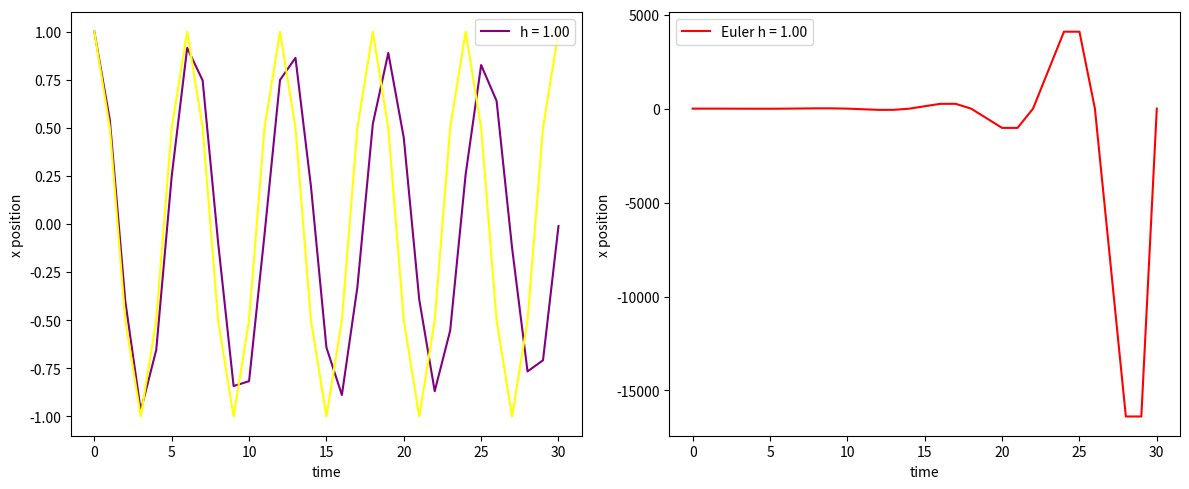
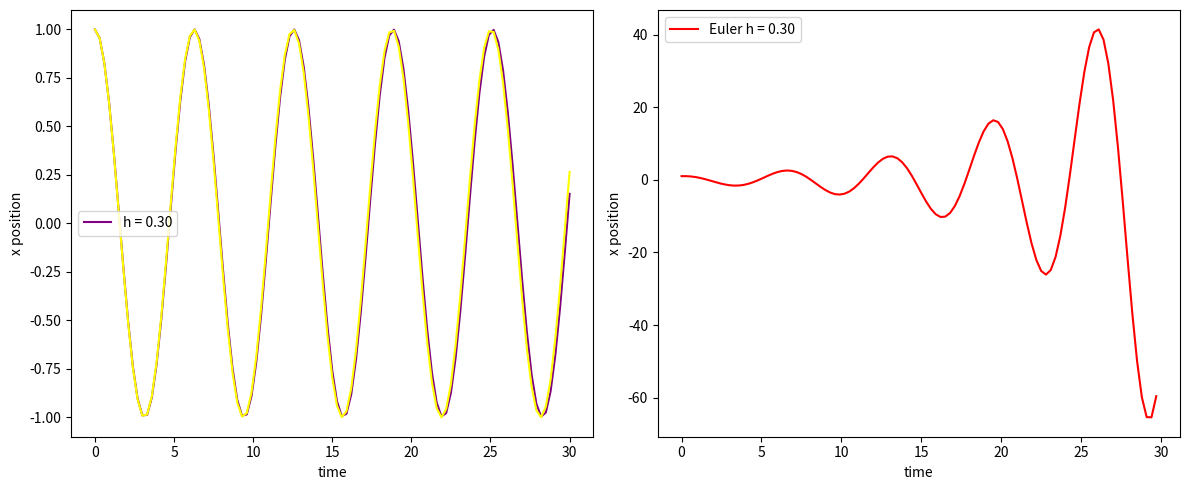
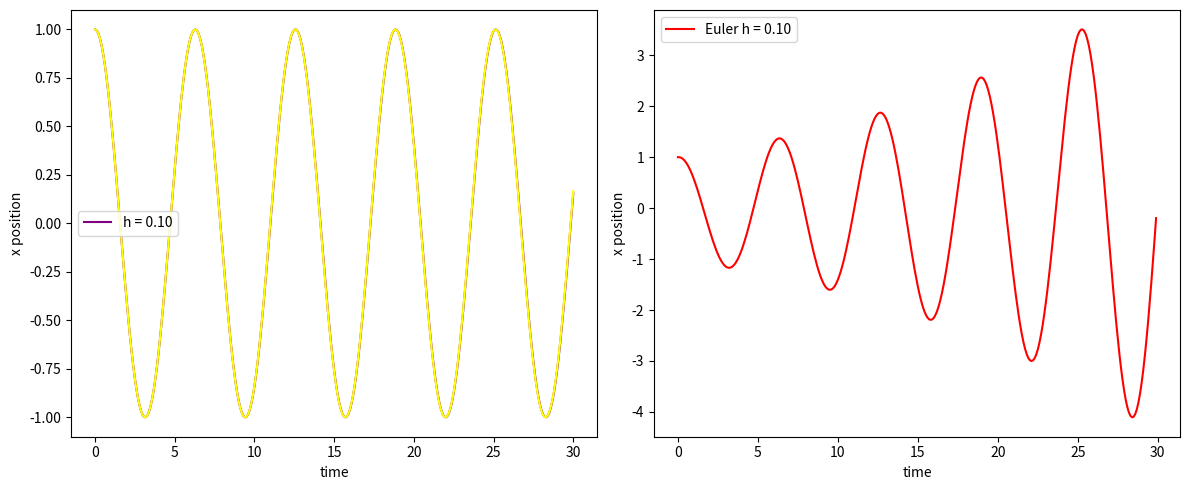
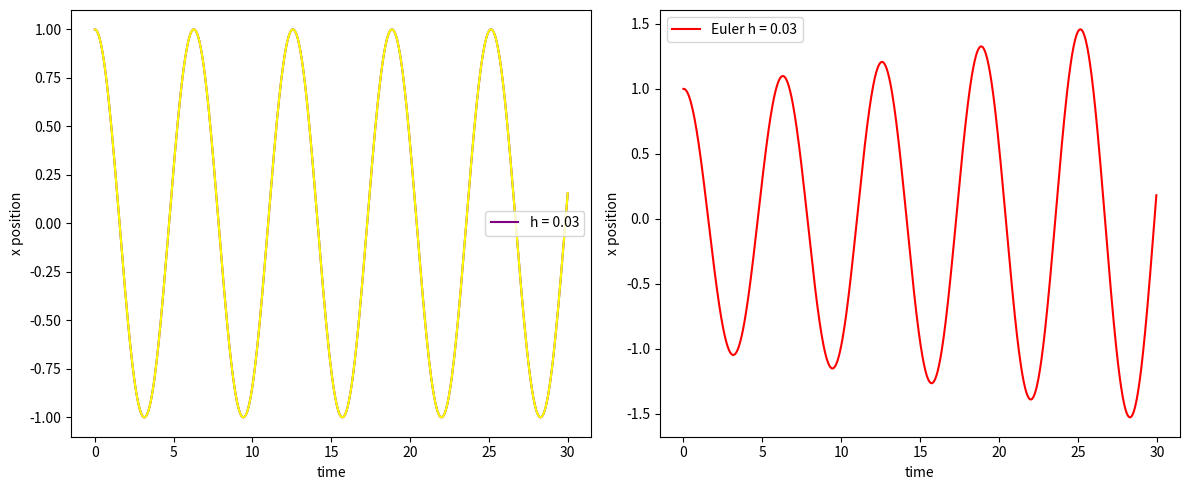
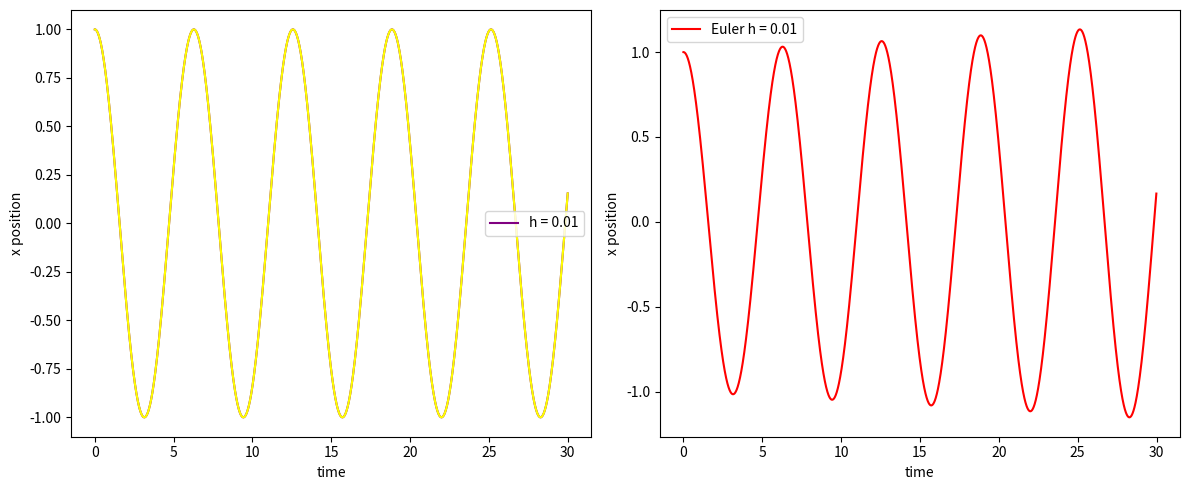
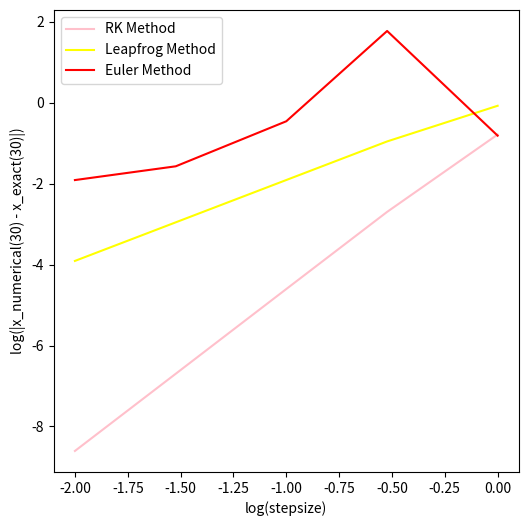
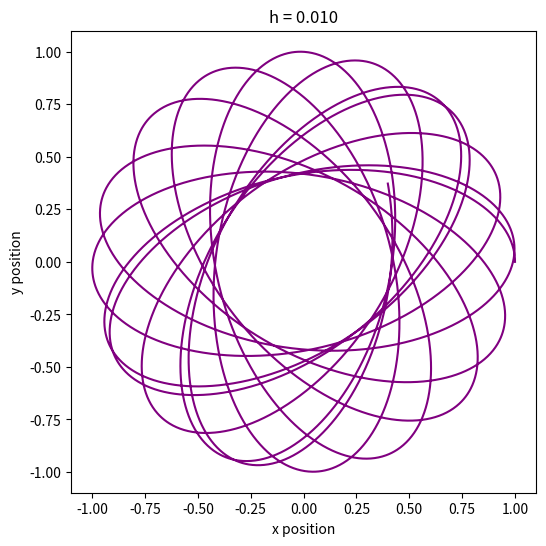
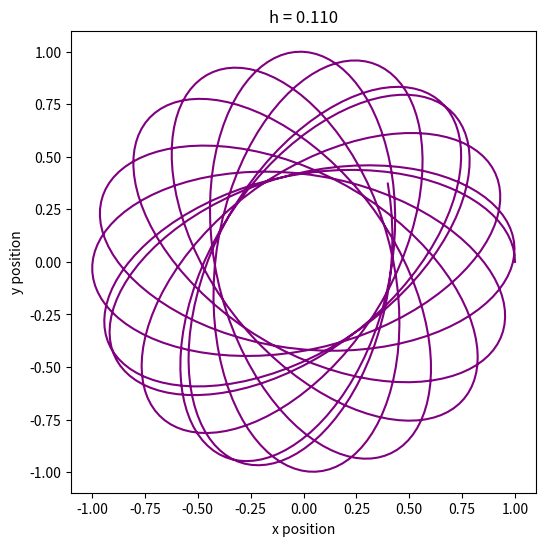
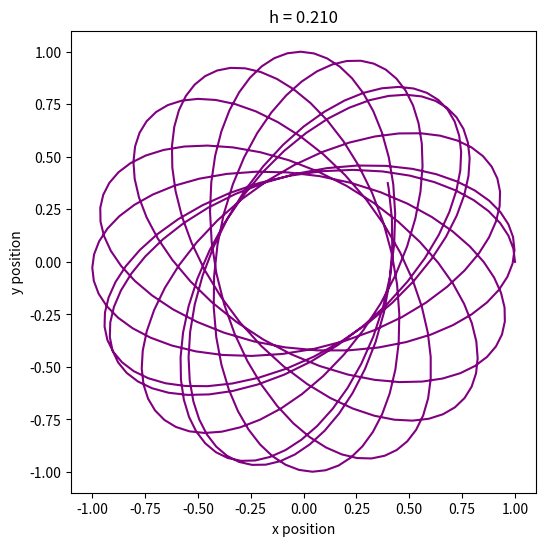
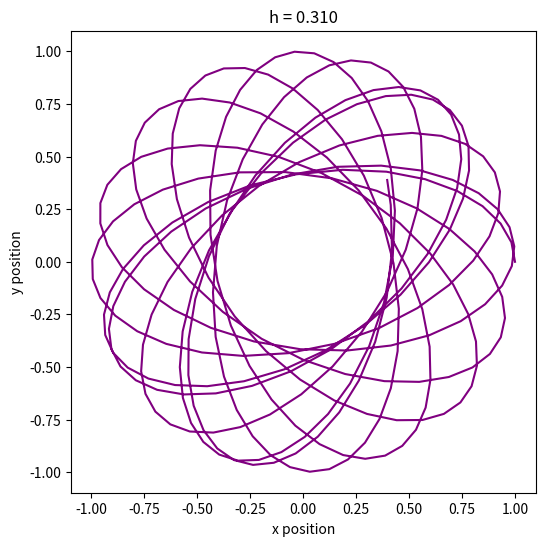
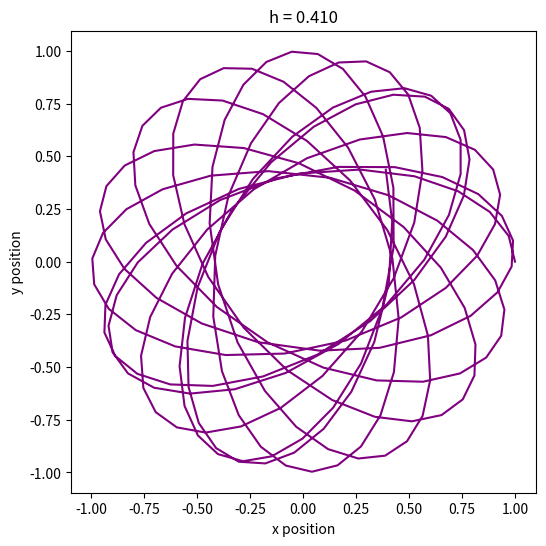
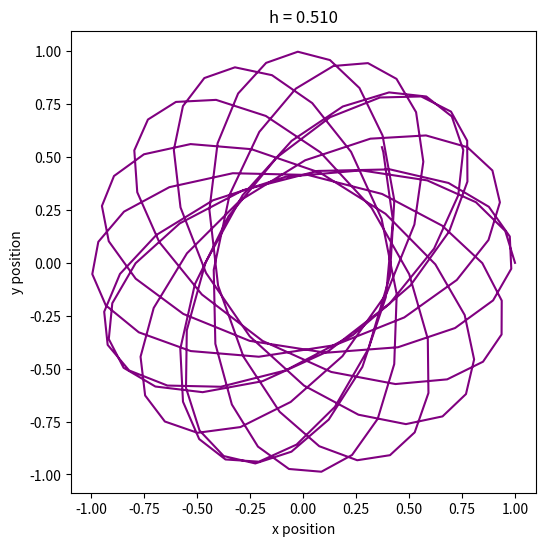
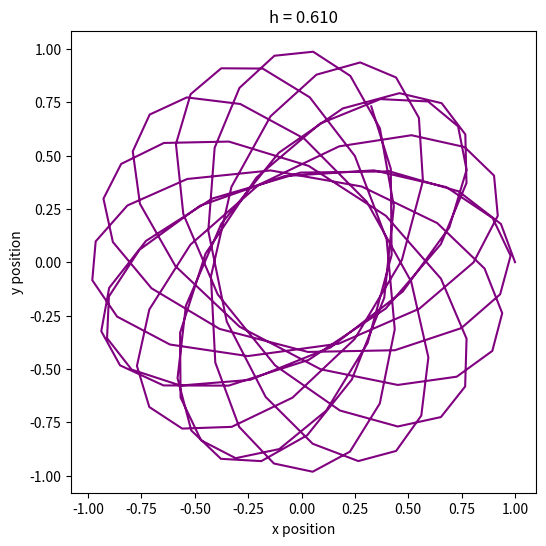
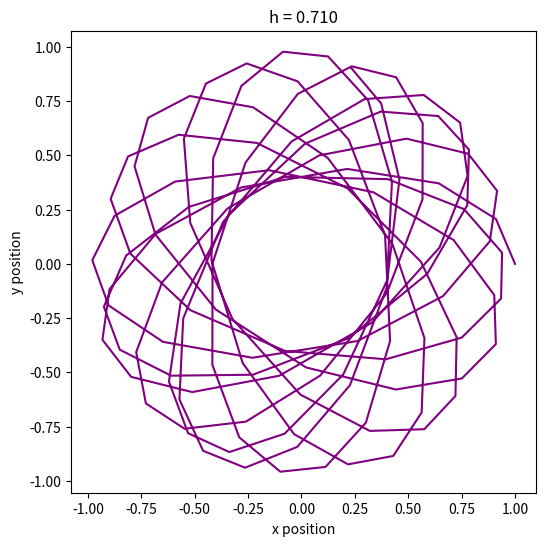
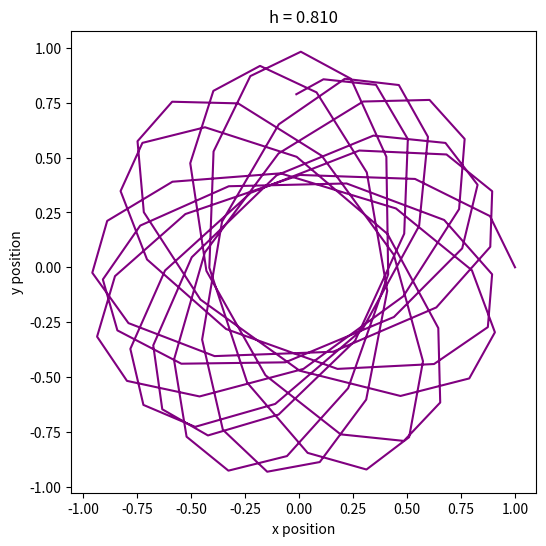
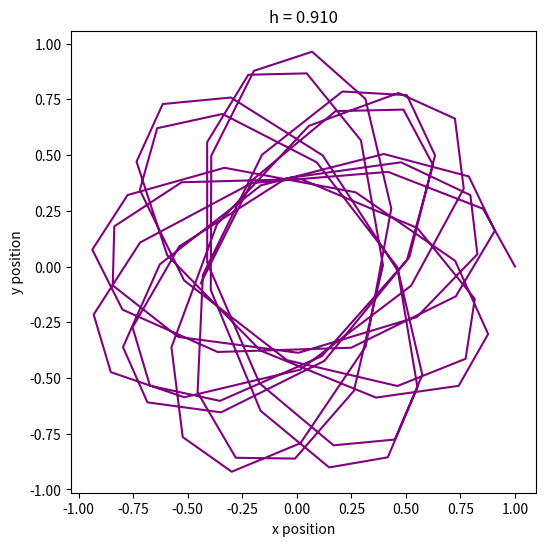

Here is the Python script that generated these plots, in order:
#Akhila Pisupati: ASTR 427 HW 2
#October 17, 2026

import scipy.integrate as integrate
import numpy as np
import matplotlib.pyplot as plt
import time

#Problem 1
#Euler method

#The derivative function takes, for some time and position, the derivative (of a derivative y, defined below) 
#This is fitting for a harmonic oscillator whose acceleration follows Hookes' law: F = ma = -kx so a is proportional to -x 
def derivative(t,y):
    dy_dt = -y 
    return dy_dt

#The Euler method function takes initial conditions wrapped in the initial_vector parameter, applies the derivative function for a fixed time step until the end of a time interval
def euler_method(initial_vector, derivative, h, end_of_time):
    t = 0.0
    try:
        ylist = [np.array(initial_vector, dtype = float)]#Create an array (for derivatives of y), initialize with initial conditions in a vector
        tlist = [0.0] #Initializing the time array
        t = 0.0  
    
        while t + h <= end_of_time: #while adding time steps before reaching the end of the time interval
            y_now = ylist[-1] #grabs the latest number in the array (for first iteration, is dy0_dt, packed into initial vector)

            if t + h > end_of_time: #if the end of the interval is reached or exceeded
                h = end_of_time - t #so that the last step gets to the end of the interval exactly and does not go over
            
            y_next = y_now + h*np.array(derivative(t, y_now)) #calculates the next step using the Euler method (in class)
            #further step = step + step size * derivative on that original step
            t = t + h #take a step h
            ylist.append(y_next) #add this next step to the list of steps as the latest one
            tlist.append(t)
 

        return np.array(tlist), np.array(ylist)

    except Exception as e:
        print("An error has occurred:", e)

#Runge-Kutta method (fourth order)
#For some initial conditions
def runge_kutta(tlist, ylist, y0, derivative, step, end_of_time):
    try:
        ylist = [np.array(y0, dtype = float)] #create an array with initial value of y (zeroth derivative)
        tlist = [0.0]
        t = 0.0

        while t < end_of_time: 
            y_now = ylist[-1] #current latest position without the step

            if t + step > end_of_time:
                step = end_of_time - t #so that the last step gets to the end of the interval

            #Defining derivatives k1-k4, according to the RK method 
            k1 = np.array(derivative(t, y_now))
            k2 = np.array(derivative(t + 0.5*step, y_now + 0.5*k1*step))
            k3 = np.array(derivative(t + 0.5*step, y_now + 0.5*k2*step))
            k4 = np.array(derivative(t + step, y_now + k3*step))

            y_next = y_now + (step/6) * (k1 + 2*k2 + 2*k3 + k4) #Applies the fourth-order Runge Kutta formula to find the next y after taking a step
            
            t = t + step
            tlist.append(t) #take a step
            
            ylist.append(y_next) #add this next y-step to the list of derivatives

        return np.array(tlist), np.array(ylist)
    
    except Exception as e:
        print("An error has occurred:", e)
        

#Leapfrog method

def leapfrog(xder, vder, first_x, first_v, step, end_of_time):
    try:
        xlist = [first_x] #creating an array of x's to step in, starting with first step
        vlist = [first_v] #same for v
        tlist = [0.0]
        t = 0.0
        
        while t < end_of_time: #first updating v, so going through xlist
            if t + step > end_of_time:
                step = end_of_time - t #so that the last step gets to the end of the interval 

            v_now = vlist[-1] #most recent velocity and position
            x_now = xlist[-1]


            t = t + step #update time
            tlist.append(t)

            v_half = np.array(v_now) + 0.5*step*np.array(vder(x_now)) #Leapfrog equation for v after a half time-step 
            
            x_next = np.array(x_now) + step*np.array(xder(v_half))
            xlist.append(x_next) #adding your full x step to the array
            
            v_next= np.array(v_half) + 0.5*step*np.array(vder(x_next))
            vlist.append(v_next) #adding your full v step to the array


        return np.array(xlist), np.array(vlist), np.array(tlist)

    except Exception as e:
        print("Here is the error that has occurred", e)

#Problem 2
initials = [1, 0] #at t = 0 for x and x'
step_sizes = [1, 0.3, 0.1, 0.03, 0.01] #given step sizes
time_end = 30 #end of the time interval
x_soln = np.cos(30) #solution at the end of the time interval

#Problem 2a
#RK method, finding the derivatives in the same manner as above
def der_harmonic(t, vector): #Calculating the derivative 
    try:
        x, vel_x = vector
        second_der_x = -x #rewriting DE given to make it solvable
        gradient = [vel_x, second_der_x] #saving the DE and the velocity (first derivative) as a list for easy access to the values in these indices 
        
        return gradient
    
    except Exception as e:
        print("error:", e)

#Finding the derivatives for the Leapfrog method in the same manner as above (problem 1)

def xder_harmonic(velocity): 
    return velocity

def vder_harmonic(position):
    try:
        lpf_x = position
        return -lpf_x
    
    except Exception as e:
        print("There was an error:", e)


for h in step_sizes: #for the set of steps instructed in the problem (1, .3, .1, ...), doing this integral calculation and plotting them. 
    t_list, y_list = runge_kutta(None, None, initials, der_harmonic, h, time_end) #RK method

    fig, (ax1, ax2) = plt.subplots(1, 2, figsize=(12, 5))

    ax1.plot(t_list, y_list[:,0], color='purple', label=f'h = {h:.2f}')
    
    lpfx_list, lpfv_list, lpft_list = leapfrog(xder_harmonic, vder_harmonic, 1, 0, h, time_end) #Leapfrog method
    ax1.plot(lpft_list, lpfx_list, color='yellow')
    ax1.set_xlabel('time')
    ax1.legend()
    ax1.set_ylabel('x position')

    tlist_euler, ylist_euler = euler_method(initials, der_harmonic, h, time_end) #Euler method - plotted separately so that all positions are visible easily
    ax2.plot(tlist_euler, ylist_euler[:, 0], color = 'red', label=f'Euler h = {h:.2f}')
    ax2.set_xlabel('time')
    ax2.legend()
    ax2.set_ylabel('x position')
    
    plt.tight_layout()
    plt.show()
    

#Problem 2b
rk_errors = []

lpf_errors = []

euler_errors = [] #Generating a list of errors (initially empty, to be added to and then plotted for each of the 3 methods)

#Problem 2b
for h in step_sizes:
    t_list, y_list = runge_kutta(None, None, initials, der_harmonic, h, time_end)
    rk_errors.append(abs(y_list[-1, 0] - x_soln)) #numerical solution minus exact solution
    
    lpfx_list, lpfv_list, lpft_list = leapfrog(xder_harmonic, vder_harmonic, 1, 0, h, time_end) 
    lpf_errors.append(abs(lpfx_list[-1] - x_soln)) #repeated for Leapfrog and Euler (below) 

    tlist_euler, ylist_euler = euler_method(initials, der_harmonic, h, time_end)
    euler_errors.append(abs(ylist_euler[-1, 0] - x_soln))
    #finding the error as the absolute value of the difference between the calculated value and actual value (standard)


log_steps = np.log10(step_sizes) #finding the logs of the step sizes and errors calculated above to plot on the graph
log_errsrk = np.log10(rk_errors)
log_errslp = np.log10(lpf_errors)
log_errseu = np.log10(euler_errors)

plt.figure(figsize=(6, 6))
plt.plot(log_steps, log_errsrk, color='pink', label='RK Method')
plt.plot(log_steps, log_errslp, color='yellow', label='Leapfrog Method')
plt.plot(log_steps, log_errseu, color='red', label='Euler Method')
plt.xlabel('log(stepsize)')
plt.ylabel('log(|x_numerical(30) - x_exact(30)|)')
plt.legend()
plt.show()
        
#Problem 3
def der_orbit(t, vector):
    try:
        x, y, vel_x, vel_y = vector
        #defining your vector of position/velocity for x,y to pass into Problem 1 functions: can only pass one thing
        #basically expanding an array 

        potential = -(1 + x**2 + y**2)**(-0.5) #equation given for potential

        denom = (1 + x**2 + y**2)**(1.5)
        #just to make the math easy, separating derivatives given into -x/denom and -y/denom

        second_der_x = -x/denom
        second_der_y = -y/denom

        gradient_potential = [vel_x, vel_y, second_der_x, second_der_y] #elements needed, just saving them as an array

        return gradient_potential

    except Exception as e:
        print("There was an error :", e)

#Problem 3a - Runge Kutta!
initial_vector = [1.0, 0.0, 0.0, 0.3] #initial conditions given
step_sizes = np.arange(0.01, 1.1, 0.1) #taking increasing step sizes from 0.01 to 1 in increments of 0.1 at a time, making sure the calculation actually occurs for step size = 1 

for h in step_sizes:
    t_list, y_list = runge_kutta(None, None, initial_vector, der_orbit, h, 100.0) #calling RK for every 0.1 incremented increase of step size
    
    plt.figure(figsize=(6, 6))
    plt.plot(y_list[:,0], y_list[:,1], color='purple', label = f'h = {h:.3f}')
    plt.title(f'h = {h:.3f}')
    plt.xlabel('x position')
    plt.ylabel('y position') #plotting positions/orbits for each step size tested
    plt.show()

#Problem 3b - plotting energy
def finding_energy(t, vector):
    try:
        x = vector[:, 0]
        y = vector[:, 1] #creating a four vector of [x, y, vel_x, vel_y]
        vel_x = vector[:, 2]
        vel_y = vector[:, 3]
        potential = -(1 + x**2 + y**2)**(-0.5) #equation for potential given, function of x, y (indices 0 and 1)

        energy = ((vel_x)**(2) + (vel_y)**(2))/2 + potential #equation for energy given as a function of the elements of the vector

        return energy
    
    except Exception as e:
        print("There was an error", e)

for h in step_sizes:
    t_list, y_list = runge_kutta(None, None, initial_vector, der_orbit, h, 100.0)
    
    energy = finding_energy(t_list, y_list)

    plt.figure(figsize = (6,6))
    plt.plot(t_list, energy, color = 'blue') #calling the function to find the energy and plot it over time for each incremented step size
    plt.xlabel('time')
    plt.ylabel('energy')
    plt.show()

#Problem 3c - plotting energy again, fixed step sizes, now with both RK and Leapfrog methods
#Leapfrog
time_end = 100000 #given this and step size
stepsize = 0.4 #avoiding hardcoding

def xder_orbit(velocity): #to pass into Leapfrog
    lpfvel_x, lpfvel_y = velocity #creating a velocity vector 
    return velocity #just return 

def vder_orbit(position): #to pass into Leapfrog
    try:
        lpf_x, lpf_y = position #creating a position vector
        denom = (1.0 + lpf_x**2 + lpf_y**2)**(1.5) #making the writing shorter again by defining denominator separately
        
        return [-lpf_x/denom, -lpf_y/denom]
        #gives you second derivatives to integrate
    
    except Exception as e:
        print("Here's an error: ", e)

#Initial conditions
lpf_initx, lpf_inity = [1.0, 0.0] #initial conditions
lpf_initvx, lpf_initvy = [0.0, 0.3]

lpf_start = time.time() #timing how long it takes to do the Leapfrog integration 
lpfx_list, lpfv_list, lpft_list = leapfrog(xder_orbit, vder_orbit,
                                           [lpf_initx, lpf_inity], [lpf_initvx, lpf_initvy], stepsize, time_end)
lpf_end = time.time()
lpf_wallclock = lpf_end - lpf_start
print(f"The wall clock time for the Leapfrog method is {lpf_wallclock:.2f}")

lpf_potential = -(1 + (lpfx_list[:,0])**(2) + (lpfx_list[:,1])**(2))**(-0.5) #redefining potential and energy with Leapfrog-specific variables

lpf_energy = ((lpfv_list[:,0])**(2) + (lpfv_list[:,1])**(2))/2 + lpf_potential


#Runge-Kutta
rk_start = time.time() #doing the same as Leapfrog method above but for RK method
rkt_list, rky_list = runge_kutta(None, None, initial_vector, der_orbit, stepsize, time_end)
rk_end = time.time()
rk_wallclock = rk_end - rk_start
print(f"The wall clock time for the Runge-Kutta method is {rk_wallclock:.2f}")

rk_energy = finding_energy(rkt_list, rky_list)

plt.figure(figsize=(6, 6)) #actually plotting 
plt.plot(rkt_list, rk_energy, color='pink', label='RK Method')
plt.plot(lpft_list, lpf_energy, color='yellow', label='Leapfrog method')
plt.xlabel('time')
plt.ylabel('energy')
plt.legend()
plt.show()
